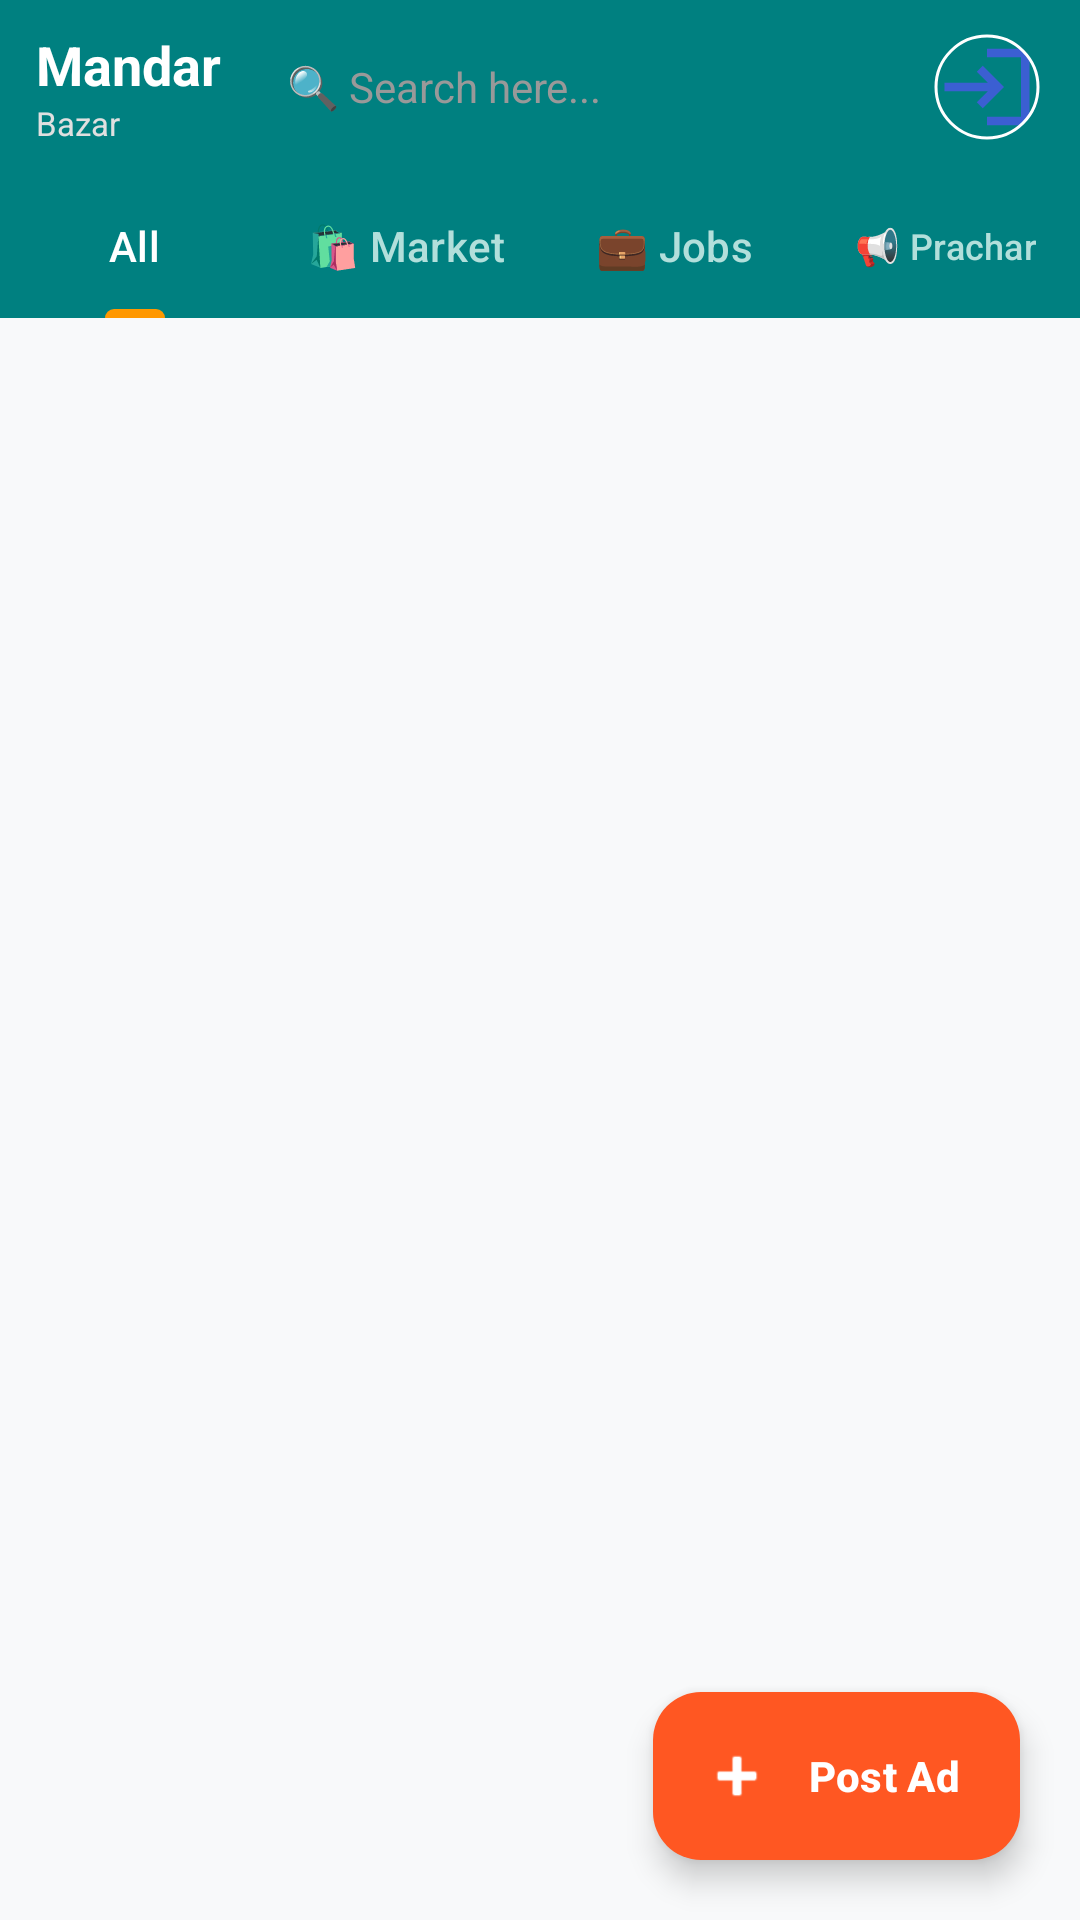

This screen was rendered from an Android layout file. Write that file and the resources it references.
<!-- AndroidManifest.xml: application theme Theme.MandarBazar -->
<!-- res/layout/activity_main.xml -->
<?xml version="1.0" encoding="utf-8"?>
<androidx.coordinatorlayout.widget.CoordinatorLayout
    xmlns:android="http://schemas.android.com/apk/res/android"
    xmlns:app="http://schemas.android.com/apk/res-auto"
    xmlns:tools="http://schemas.android.com/tools"
    android:layout_width="match_parent"
    android:layout_height="match_parent"
    android:fitsSystemWindows="true"
    android:background="#F8F9FA"
    tools:context=".MainActivity">

    <com.google.android.material.appbar.AppBarLayout
        android:layout_width="match_parent"
        android:layout_height="wrap_content"
        android:background="#008080"
        app:elevation="4dp"
        tools:ignore="MissingClass">

        <LinearLayout
            android:layout_width="match_parent"
            android:layout_height="wrap_content"
            android:orientation="vertical"
            android:paddingTop="8dp"
            android:paddingHorizontal="12dp"
            android:paddingBottom="8dp">

            <LinearLayout
                android:layout_width="match_parent"
                android:layout_height="wrap_content"
                android:orientation="horizontal"
                android:gravity="center_vertical">

                <LinearLayout
                    android:layout_width="wrap_content"
                    android:layout_height="wrap_content"
                    android:orientation="vertical"
                    android:layout_marginEnd="10dp">
                    <TextView
                        android:layout_width="wrap_content"
                        android:layout_height="wrap_content"
                        android:text="Mandar"
                        android:textSize="18sp"
                        android:textStyle="bold"
                        android:textColor="#FFFFFF"/>
                    <TextView
                        android:layout_width="wrap_content"
                        android:layout_height="wrap_content"
                        android:text="Bazar"
                        android:textSize="11sp"
                        android:textColor="#E0E0E0"/>
                </LinearLayout>

                <EditText
                    android:id="@+id/etSearch"
                    android:layout_width="0dp"
                    android:layout_height="42dp"
                    android:layout_weight="1"
                    android:background="@drawable/search_bg_white"
                    android:hint="🔍 Search here..."
                    android:textColorHint="#999999"
                    android:textColor="#333333"
                    android:inputType="text"
                    android:maxLines="1"
                    android:paddingHorizontal="12dp"
                    android:textSize="14sp"
                    tools:ignore="TouchTargetSizeCheck" />

                <com.google.android.material.imageview.ShapeableImageView
                    android:id="@+id/imgUserProfile"
                    android:layout_width="38dp"
                    android:layout_height="38dp"
                    android:layout_marginStart="10dp"
                    android:padding="2dp"
                    android:src="@drawable/baseline_login_24"
                    app:strokeColor="#FFFFFF"
                    app:strokeWidth="1dp"
                    app:shapeAppearanceOverlay="@style/CircleImageView"
                    android:scaleType="centerCrop"/>

            </LinearLayout>
        </LinearLayout>

        <com.google.android.material.tabs.TabLayout
            android:id="@+id/tabLayoutMain"
            android:layout_width="match_parent"
            android:layout_height="wrap_content"
            android:background="#008080"
            app:tabMode="fixed"
            app:tabGravity="fill"
            app:tabIndicatorColor="#FF9800"
            app:tabIndicatorHeight="3dp"
            app:tabSelectedTextColor="#FFFFFF"
            app:tabTextColor="#B2DFDB">

            <com.google.android.material.tabs.TabItem android:text="All"
                tools:ignore="MissingClass" />
            <com.google.android.material.tabs.TabItem android:text="🛍️ Market"
                tools:ignore="MissingClass" />
            <com.google.android.material.tabs.TabItem android:text="💼 Jobs"
                tools:ignore="MissingClass" />
            <com.google.android.material.tabs.TabItem android:text="📢 Prachar" />
        </com.google.android.material.tabs.TabLayout>
    </com.google.android.material.appbar.AppBarLayout>

    <androidx.recyclerview.widget.RecyclerView
        android:id="@+id/rvListings"
        android:layout_width="match_parent"
        android:layout_height="match_parent"
        android:padding="4dp"
        android:clipToPadding="false"
        app:layout_behavior="@string/appbar_scrolling_view_behavior"
        tools:ignore="MissingClass" />

    <ProgressBar
        android:id="@+id/progressBarMain"
        android:layout_width="wrap_content"
        android:layout_height="wrap_content"
        android:layout_gravity="center"
        android:visibility="gone"/>

    <com.google.android.material.floatingactionbutton.ExtendedFloatingActionButton
        android:id="@+id/fabPostAd"
        android:layout_width="wrap_content"
        android:layout_height="wrap_content"
        android:layout_gravity="bottom|end"
        android:layout_margin="20dp"
        android:text="Post Ad"
        android:textColor="#FFFFFF"
        app:icon="@android:drawable/ic_input_add"
        app:iconTint="#FFFFFF"
        app:backgroundTint="#FF5722"
        app:elevation="6dp"
        android:textStyle="bold"
        tools:ignore="MissingClass" />

</androidx.coordinatorlayout.widget.CoordinatorLayout>
<!-- resources referenced by this layout -->
<resources>
  <!-- drawable baseline_login_24 (drawable) -->
  <vector xmlns:android="http://schemas.android.com/apk/res/android" android:alpha="0.8" android:autoMirrored="true" android:height="24dp" android:tint="#4956E6" android:viewportHeight="24" android:viewportWidth="24" android:width="24dp">
        
      <path android:fillColor="@android:color/white" android:pathData="M11,7L9.6,8.4l2.6,2.6H2v2h10.2l-2.6,2.6L11,17l5,-5L11,7zM20,19h-8v2h8c1.1,0 2,-0.9 2,-2V5c0,-1.1 -0.9,-2 -2,-2h-8v2h8V19z"/>
      
  </vector>
  <style name="CircleImageView">
          <item name="cornerSize">50%</item>
      </style>
  <style name="Theme.MandarBazar" parent="Base.Theme.MandarBazar" />
  <style name="Base.Theme.MandarBazar" parent="Theme.Material3.DayNight.NoActionBar">
          <item name="colorPrimary">#008080</item>
          <item name="colorPrimaryVariant">#004D40</item>
      </style>
</resources>
